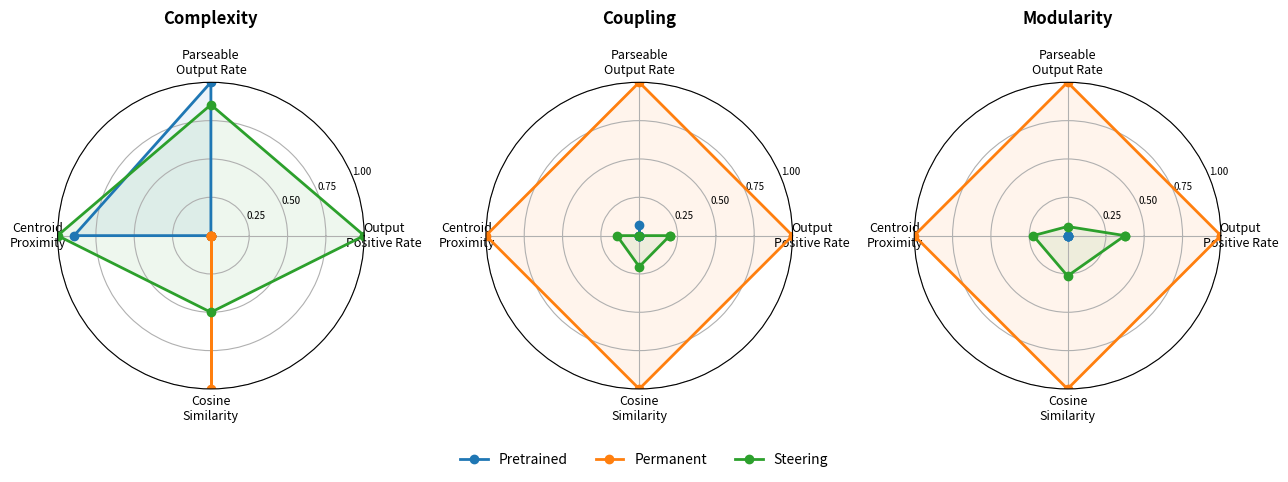
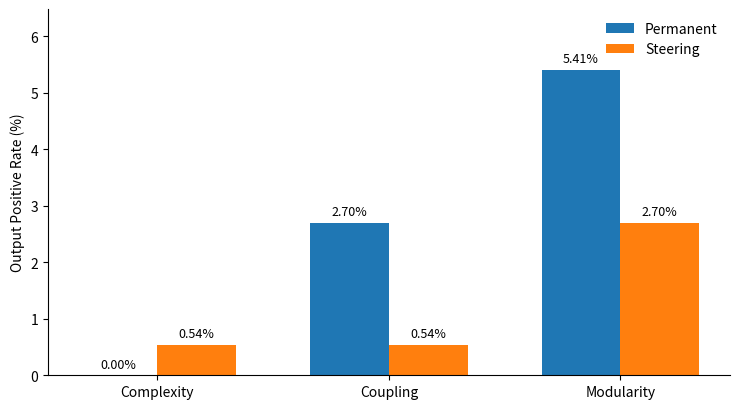
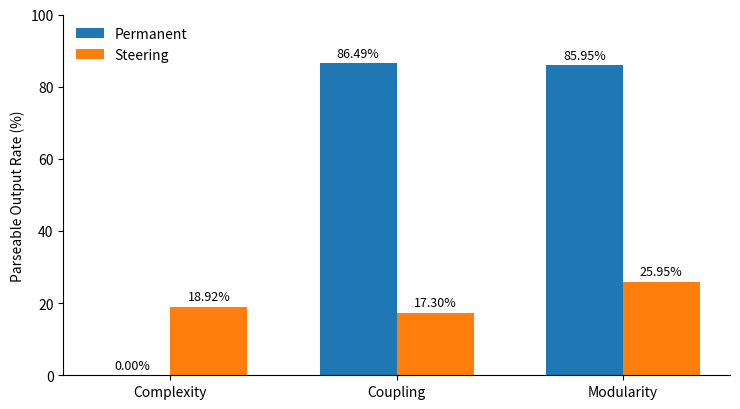
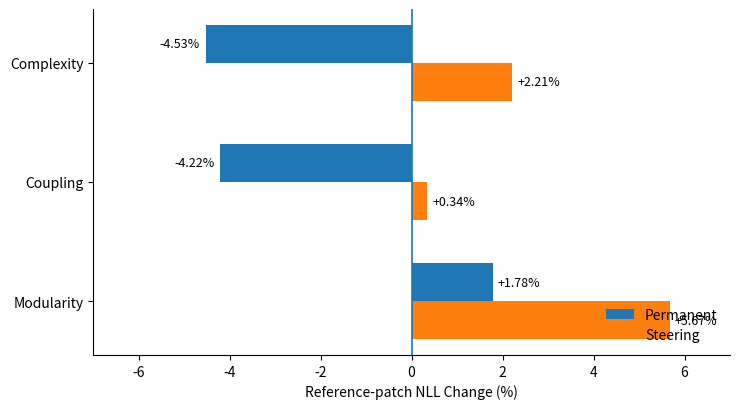

Reproduce these figures in Python, in order.
import numpy as np
import matplotlib.pyplot as plt


# ============================================================
# Data from Table: Comparative Results
# ============================================================

comparative_data = {
    "Complexity": {
        "Pretrained": {
            "Output Positive Rate": 0.00,
            "Parseable Output Rate": 22.16,
            "Centroid Distance": 36.144,
            "Cosine Similarity": 0.913,
        },
        "Steering": {
            "Output Positive Rate": 0.54,
            "Parseable Output Rate": 18.92,
            "Centroid Distance": 33.995,
            "Cosine Similarity": 0.925,
        },
        "Permanent": {
            "Output Positive Rate": 0.00,
            "Parseable Output Rate": 0.00,
            "Centroid Distance": 53.946,
            "Cosine Similarity": 0.937,
        },
    },

    "Coupling": {
        "Pretrained": {
            "Output Positive Rate": 0.00,
            "Parseable Output Rate": 22.16,
            "Centroid Distance": 7.214,
            "Cosine Similarity": 0.878,
        },
        "Steering": {
            "Output Positive Rate": 0.54,
            "Parseable Output Rate": 17.30,
            "Centroid Distance": 6.556,
            "Cosine Similarity": 0.893,
        },
        "Permanent": {
            "Output Positive Rate": 2.70,
            "Parseable Output Rate": 86.49,
            "Centroid Distance": 2.690,
            "Cosine Similarity": 0.952,
        },
    },

    "Modularity": {
        "Pretrained": {
            "Output Positive Rate": 1.08,
            "Parseable Output Rate": 22.16,
            "Centroid Distance": 20.855,
            "Cosine Similarity": 0.900,
        },
        "Steering": {
            "Output Positive Rate": 2.70,
            "Parseable Output Rate": 25.95,
            "Centroid Distance": 16.875,
            "Cosine Similarity": 0.925,
        },
        "Permanent": {
            "Output Positive Rate": 5.41,
            "Parseable Output Rate": 85.95,
            "Centroid Distance": 3.101,
            "Cosine Similarity": 0.995,
        },
    },
}


# ============================================================
# Data from Table: Comparative Capability
# ============================================================

capability_data = {
    "Complexity": {
        "Permanent Rate": 0.00,
        "Steering Rate": 0.54,
        "Permanent Parseable": 0.00,
        "Steering Parseable": 18.92,
        "Permanent NLL Change": -4.53,
        "Steering NLL Change": 2.21,
    },
    "Coupling": {
        "Permanent Rate": 2.70,
        "Steering Rate": 0.54,
        "Permanent Parseable": 86.49,
        "Steering Parseable": 17.30,
        "Permanent NLL Change": -4.22,
        "Steering NLL Change": 0.34,
    },
    "Modularity": {
        "Permanent Rate": 5.41,
        "Steering Rate": 2.70,
        "Permanent Parseable": 85.95,
        "Steering Parseable": 25.95,
        "Permanent NLL Change": 1.78,
        "Steering NLL Change": 5.67,
    },
}


# ============================================================
# Figure 1: Radar Charts
# ============================================================

metrics = [
    "Output Positive Rate",
    "Parseable Output Rate",
    "Centroid Distance",
    "Cosine Similarity",
]

models = ["Pretrained", "Permanent", "Steering"]


def normalize_property(property_data):
    """
    Normalize each metric to [0, 1] within one property.

    Higher is better for:
        Output Positive Rate
        Parseable Output Rate
        Cosine Similarity

    Lower is better for:
        Centroid Distance
    """

    normalized = {
        model: {}
        for model in models
    }

    for metric in metrics:

        values = np.array(
            [property_data[model][metric] for model in models],
            dtype=float
        )

        min_value = values.min()
        max_value = values.max()

        if np.isclose(max_value, min_value):
            scores = np.ones(len(values))
        else:
            scores = (
                (values - min_value)
                / (max_value - min_value)
            )

        # Lower centroid distance is better.
        if metric == "Centroid Distance":
            scores = 1.0 - scores

        for model, score in zip(models, scores):
            normalized[model][metric] = score

    return normalized


def create_radar_figure():

    number_of_metrics = len(metrics)

    angles = np.linspace(
        0,
        2 * np.pi,
        number_of_metrics,
        endpoint=False
    ).tolist()

    # Close the polygon.
    angles += angles[:1]

    fig, axes = plt.subplots(
        1,
        3,
        figsize=(13, 4.5),
        subplot_kw={"polar": True}
    )

    for ax, (property_name, property_data) in zip(
        axes,
        comparative_data.items()
    ):

        normalized = normalize_property(property_data)

        for model in models:

            values = [
                normalized[model][metric]
                for metric in metrics
            ]

            values += values[:1]

            ax.plot(
                angles,
                values,
                linewidth=2,
                marker="o",
                label=model
            )

            ax.fill(
                angles,
                values,
                alpha=0.08
            )

        labels = [
            "Output\nPositive Rate",
            "Parseable\nOutput Rate",
            "Centroid\nProximity",
            "Cosine\nSimilarity",
        ]

        ax.set_xticks(angles[:-1])
        ax.set_xticklabels(
            labels,
            fontsize=9
        )

        ax.set_ylim(0, 1)

        ax.set_yticks([
            0.25,
            0.50,
            0.75,
            1.00
        ])

        ax.set_yticklabels([
            "0.25",
            "0.50",
            "0.75",
            "1.00"
        ], fontsize=7)

        ax.set_title(
            property_name,
            fontsize=12,
            fontweight="bold",
            pad=18
        )

    # One common legend for all three radar charts.
    handles, labels = axes[0].get_legend_handles_labels()

    fig.legend(
        handles,
        labels,
        loc="lower center",
        ncol=3,
        frameon=False,
        bbox_to_anchor=(0.5, -0.02)
    )

    plt.tight_layout()
    plt.subplots_adjust(bottom=0.18)

    plt.savefig(
        "comparative_radar.pdf",
        bbox_inches="tight"
    )

    plt.savefig(
        "comparative_radar.png",
        dpi=300,
        bbox_inches="tight"
    )

    plt.show()


# ============================================================
# Figure 2: Output Positive Rate Bar Chart
# ============================================================

def create_output_rate_bar_figure():

    properties = list(capability_data.keys())
    permanent = [capability_data[p]["Permanent Rate"] for p in properties]
    steering = [capability_data[p]["Steering Rate"] for p in properties]
    x = np.arange(len(properties))
    width = 0.34

    fig, ax = plt.subplots(figsize=(7.5, 4.2))
    permanent_bars = ax.bar(x - width / 2, permanent, width, label="Permanent")
    steering_bars = ax.bar(x + width / 2, steering, width, label="Steering")

    ax.set_xticks(x)
    ax.set_xticklabels(properties, fontsize=10)
    ax.set_ylabel("Output Positive Rate (%)", fontsize=10)
    ax.legend(frameon=False)
    ax.spines["top"].set_visible(False)
    ax.spines["right"].set_visible(False)

    for bars in (permanent_bars, steering_bars):
        for bar in bars:
            value = bar.get_height()
            ax.text(bar.get_x() + bar.get_width() / 2, value + 0.08,
                    f"{value:.2f}%", ha="center", va="bottom", fontsize=9)

    ax.set_ylim(0, max(permanent + steering) * 1.18 + 0.1)
    plt.tight_layout()
    plt.savefig("comparative_output_positive_rate.pdf", bbox_inches="tight")
    plt.savefig("comparative_output_positive_rate.png", dpi=300, bbox_inches="tight")
    plt.show()


# ============================================================
# Figure 3: Parseable Output Rate Bar Chart
# ============================================================

def create_parseable_rate_bar_figure():

    properties = list(capability_data.keys())
    permanent = [capability_data[p]["Permanent Parseable"] for p in properties]
    steering = [capability_data[p]["Steering Parseable"] for p in properties]
    x = np.arange(len(properties))
    width = 0.34

    fig, ax = plt.subplots(figsize=(7.5, 4.2))
    permanent_bars = ax.bar(x - width / 2, permanent, width, label="Permanent")
    steering_bars = ax.bar(x + width / 2, steering, width, label="Steering")

    ax.set_xticks(x)
    ax.set_xticklabels(properties, fontsize=10)
    ax.set_ylabel("Parseable Output Rate (%)", fontsize=10)
    ax.legend(frameon=False)
    ax.spines["top"].set_visible(False)
    ax.spines["right"].set_visible(False)

    for bars in (permanent_bars, steering_bars):
        for bar in bars:
            value = bar.get_height()
            ax.text(bar.get_x() + bar.get_width() / 2, value + 1.0,
                    f"{value:.2f}%", ha="center", va="bottom", fontsize=9)

    ax.set_ylim(0, 100)
    plt.tight_layout()
    plt.savefig("comparative_parseable_output_rate.pdf", bbox_inches="tight")
    plt.savefig("comparative_parseable_output_rate.png", dpi=300, bbox_inches="tight")
    plt.show()


# ============================================================
# Figure 4: Diverging Horizontal Bar Chart
# ============================================================

def create_nll_bar_figure():

    properties = list(capability_data.keys())

    permanent_changes = [
        capability_data[p]["Permanent NLL Change"]
        for p in properties
    ]

    steering_changes = [
        capability_data[p]["Steering NLL Change"]
        for p in properties
    ]

    y = np.arange(len(properties))

    bar_height = 0.32

    fig, ax = plt.subplots(
        figsize=(7.5, 4.2)
    )

    permanent_bars = ax.barh(
        y - bar_height / 2,
        permanent_changes,
        height=bar_height,
        label="Permanent"
    )

    steering_bars = ax.barh(
        y + bar_height / 2,
        steering_changes,
        height=bar_height,
        label="Steering"
    )

    # Zero reference line.
    ax.axvline(
        0,
        linewidth=1.2
    )

    ax.set_yticks(y)
    ax.set_yticklabels(
        properties,
        fontsize=10
    )

    ax.set_xlabel(
        "Reference-patch NLL Change (%)",
        fontsize=10
    )

    ax.invert_yaxis()

    ax.legend(
        frameon=False,
        loc="lower right"
    )

    # --------------------------------------------------------
    # Value labels
    # --------------------------------------------------------

    def add_labels(bars):

        for bar in bars:

            value = bar.get_width()

            y_position = (
                bar.get_y()
                + bar.get_height() / 2
            )

            if value >= 0:
                x_position = value + 0.12
                alignment = "left"
            else:
                x_position = value - 0.12
                alignment = "right"

            ax.text(
                x_position,
                y_position,
                f"{value:+.2f}%",
                va="center",
                ha=alignment,
                fontsize=9
            )

    add_labels(permanent_bars)
    add_labels(steering_bars)

    # Symmetric scale makes positive/negative changes
    # visually comparable.
    maximum = max(
        max(abs(v) for v in permanent_changes),
        max(abs(v) for v in steering_changes)
    )

    limit = np.ceil(maximum + 1)

    ax.set_xlim(
        -limit,
        limit
    )

    ax.spines["top"].set_visible(False)
    ax.spines["right"].set_visible(False)

    plt.tight_layout()

    plt.savefig(
        "comparative_nll_change.pdf",
        bbox_inches="tight"
    )

    plt.savefig(
        "comparative_nll_change.png",
        dpi=300,
        bbox_inches="tight"
    )

    plt.show()


# ============================================================
# Main
# ============================================================

if __name__ == "__main__":

    create_radar_figure()
    create_output_rate_bar_figure()
    create_parseable_rate_bar_figure()
    create_nll_bar_figure()
